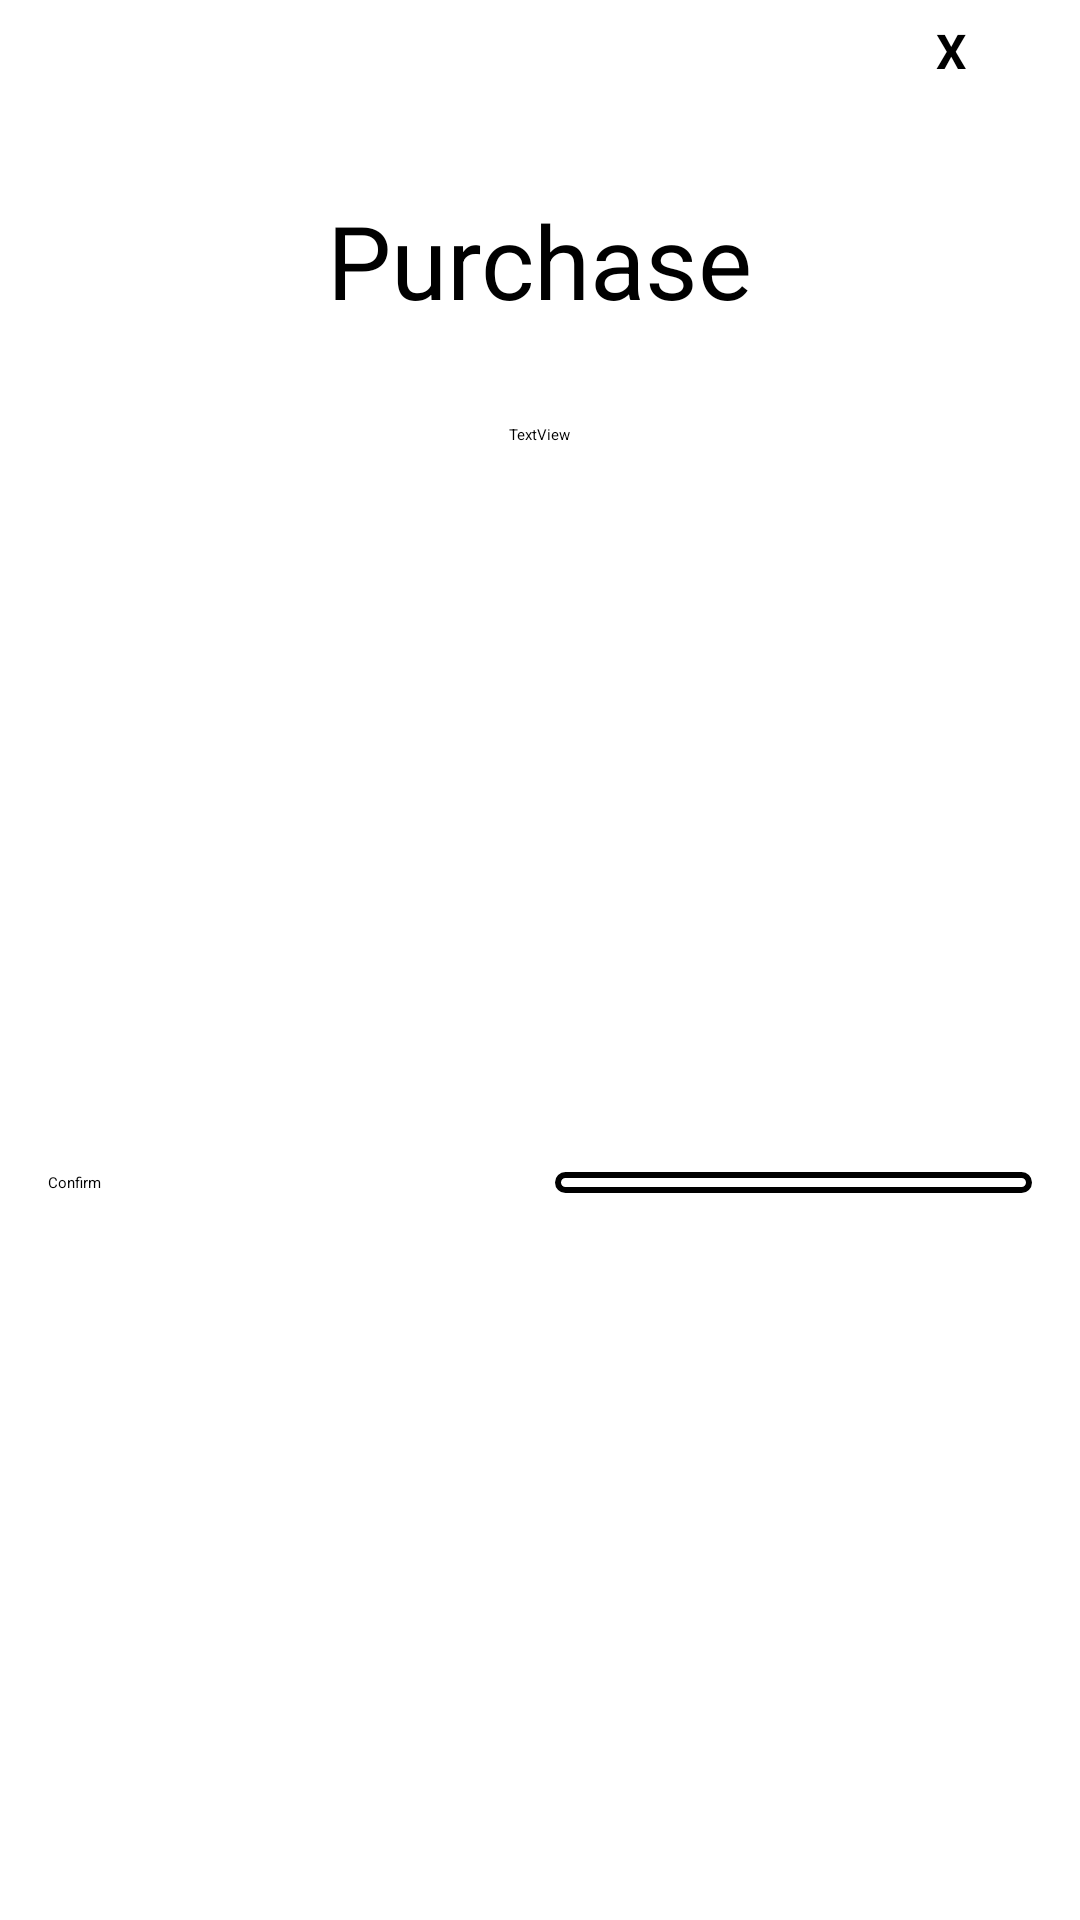

Produce the Android XML layout that renders to this screen, including the resource entries it uses.
<!-- AndroidManifest.xml: application theme Theme.Pokefight -->
<!-- res/layout/fragment_popup_confirm_achat.xml -->
<?xml version="1.0" encoding="utf-8"?>
<androidx.constraintlayout.widget.ConstraintLayout xmlns:android="http://schemas.android.com/apk/res/android"
    xmlns:app="http://schemas.android.com/apk/res-auto"
    xmlns:tools="http://schemas.android.com/tools"
    android:layout_width="wrap_content"
    android:layout_height="wrap_content"
    android:background="@drawable/popup_container"
    android:paddingStart="16dp"
    android:paddingTop="0dp"
    android:paddingEnd="16dp"
    android:paddingBottom="16dp">


    <Button
        android:id="@+id/close_popup3"
        android:layout_width="32dp"
        android:layout_height="44dp"
        android:layout_marginTop="6dp"
        android:padding="0dp"
        android:text="X"
        android:textSize="16sp"
        android:textStyle="bold"
        app:cornerRadius="16dp"
        app:layout_constraintEnd_toEndOf="parent"
        app:layout_constraintTop_toTopOf="parent" />

    <TextView
        android:id="@+id/TVPurchase"
        android:layout_width="wrap_content"
        android:layout_height="wrap_content"
        android:layout_marginTop="64dp"
        android:text="@string/purchase"
        android:textSize="34sp"
        app:layout_constraintEnd_toEndOf="parent"
        app:layout_constraintStart_toStartOf="parent"
        app:layout_constraintTop_toTopOf="parent" />

    <LinearLayout
        android:id="@+id/linearLayout"
        android:layout_width="match_parent"
        android:layout_height="wrap_content"
        android:layout_marginTop="16dp"
        android:orientation="horizontal"
        app:layout_constraintBottom_toBottomOf="parent"
        app:layout_constraintEnd_toEndOf="parent"
        app:layout_constraintStart_toStartOf="parent"
        app:layout_constraintTop_toBottomOf="@+id/layoutItemAchete">

        <Button
            android:id="@+id/confirmButton"
            android:layout_width="wrap_content"
            android:layout_height="wrap_content"
            android:layout_marginEnd="4dp"
            android:layout_weight="1"
            android:background="@drawable/full_button_secondary"
            android:text="@string/confirm"
            app:layout_constraintBottom_toBottomOf="parent"
            app:layout_constraintStart_toStartOf="parent" />

        <Button
            android:id="@+id/cancelbutton"
            android:layout_width="wrap_content"
            android:layout_height="wrap_content"
            android:layout_marginStart="4dp"
            android:layout_weight="1"
            android:textColor="?attr/colorOnPrimaryContainer"
            android:background="@drawable/outlined_button_secondary"
            android:text="@string/cancel"
            app:layout_constraintBottom_toBottomOf="parent"
            app:layout_constraintEnd_toEndOf="parent" />
    </LinearLayout>

    <androidx.constraintlayout.widget.ConstraintLayout
        android:id="@+id/layoutItemAchete"
        android:layout_width="0dp"
        android:layout_height="wrap_content"
        android:layout_marginStart="8dp"
        android:layout_marginTop="16dp"
        android:layout_marginEnd="8dp"
        app:layout_constraintEnd_toEndOf="parent"
        app:layout_constraintStart_toStartOf="parent"
        app:layout_constraintTop_toBottomOf="@+id/TVPurchase">

        <ImageView
            android:id="@+id/productImage"
            android:layout_width="wrap_content"
            android:layout_height="wrap_content"
            app:layout_constraintEnd_toEndOf="parent"
            app:layout_constraintStart_toStartOf="parent"
            app:layout_constraintTop_toTopOf="parent"
            app:srcCompat="@drawable/coffre_hyperball_background" />

        <TextView
            android:id="@+id/productName"
            android:layout_width="wrap_content"
            android:layout_height="wrap_content"
            android:layout_marginTop="16dp"
            android:text="TextView"
            app:layout_constraintEnd_toEndOf="parent"
            app:layout_constraintStart_toStartOf="parent"
            app:layout_constraintTop_toBottomOf="@+id/productImage" />

    </androidx.constraintlayout.widget.ConstraintLayout>

</androidx.constraintlayout.widget.ConstraintLayout>
<!-- resources referenced by this layout -->
<resources>
  <!-- drawable full_button_secondary (drawable) -->
  <?xml version="1.0" encoding="utf-8"?>
  <shape xmlns:android="http://schemas.android.com/apk/res/android">
  
      <solid android:color="?attr/colorSecondary"/>
      <corners android:radius="16dp"/>
  
  </shape>
  <!-- drawable outlined_button_secondary (drawable) -->
  <?xml version="1.0" encoding="utf-8"?>
  <shape xmlns:android="http://schemas.android.com/apk/res/android">
  
      <stroke
          android:color="?attr/colorSecondary"
          android:width="2dp"/>
      <solid android:color="#0094416F"/>
      <corners android:radius="16dp"/>
  
  </shape>
  <!-- drawable popup_container (drawable) -->
  <?xml version="1.0" encoding="utf-8"?>
  <layer-list xmlns:android="http://schemas.android.com/apk/res/android">
      <item>
          <shape android:shape="rectangle">
              <solid android:color="?attr/colorPrimaryInverse" />
              <corners
                  android:radius="16dp"
                  />
          </shape>
      </item>
      <item
          android:bottom="0dp"
          android:top="50dp">
          <shape android:shape="rectangle">
              <solid android:color="?attr/colorPrimaryContainer" />
              <corners
                  android:bottomLeftRadius="16dp"
                  android:bottomRightRadius="16dp"
                  android:topLeftRadius="0dp"
                  android:topRightRadius="0dp" />
          </shape>
      </item>
  </layer-list>
  <string name="cancel">Cancel</string>
  <string name="confirm">Confirm</string>
  <string name="purchase">Purchase</string>
  <color name="md_theme_light_inversePrimary">#FFAFD5</color>
  <color name="md_theme_light_primary">#94416F</color>
  <color name="md_theme_light_onPrimary">#FFFFFF</color>
  <color name="md_theme_light_primaryContainer">#FFD8E8</color>
  <color name="md_theme_light_onPrimaryContainer">#3D0027</color>
  <color name="md_theme_light_secondary">#006782</color>
  <color name="md_theme_light_onSecondary">#FFFFFF</color>
  <color name="md_theme_light_secondaryContainer">#BAEAFF</color>
  <color name="md_theme_light_onSecondaryContainer">#001F29</color>
  <color name="md_theme_light_tertiary">#964908</color>
  <color name="md_theme_light_onTertiary">#FFFFFF</color>
  <color name="md_theme_light_tertiaryContainer">#FFDBC7</color>
  <color name="md_theme_light_onTertiaryContainer">#311300</color>
  <color name="md_theme_light_error">#BA1A1A</color>
  <color name="md_theme_light_onError">#FFFFFF</color>
  <color name="md_theme_light_errorContainer">#FFDAD6</color>
  <color name="md_theme_light_onErrorContainer">#410002</color>
  <color name="md_theme_light_outline">#827379</color>
  <color name="md_theme_light_background">#FFFBFF</color>
  <color name="md_theme_light_onBackground">#1F1A1C</color>
  <color name="md_theme_light_surface">#F6EBEE</color>
  <color name="md_theme_light_onSurface">#1F1A1C</color>
  <color name="md_theme_light_surfaceVariant">#F1DEE4</color>
  <color name="md_theme_light_onSurfaceVariant">#504348</color>
  <color name="md_theme_light_inverseSurface">#352F31</color>
  <color name="md_theme_light_inverseOnSurface">#F9EEF0</color>
</resources>
